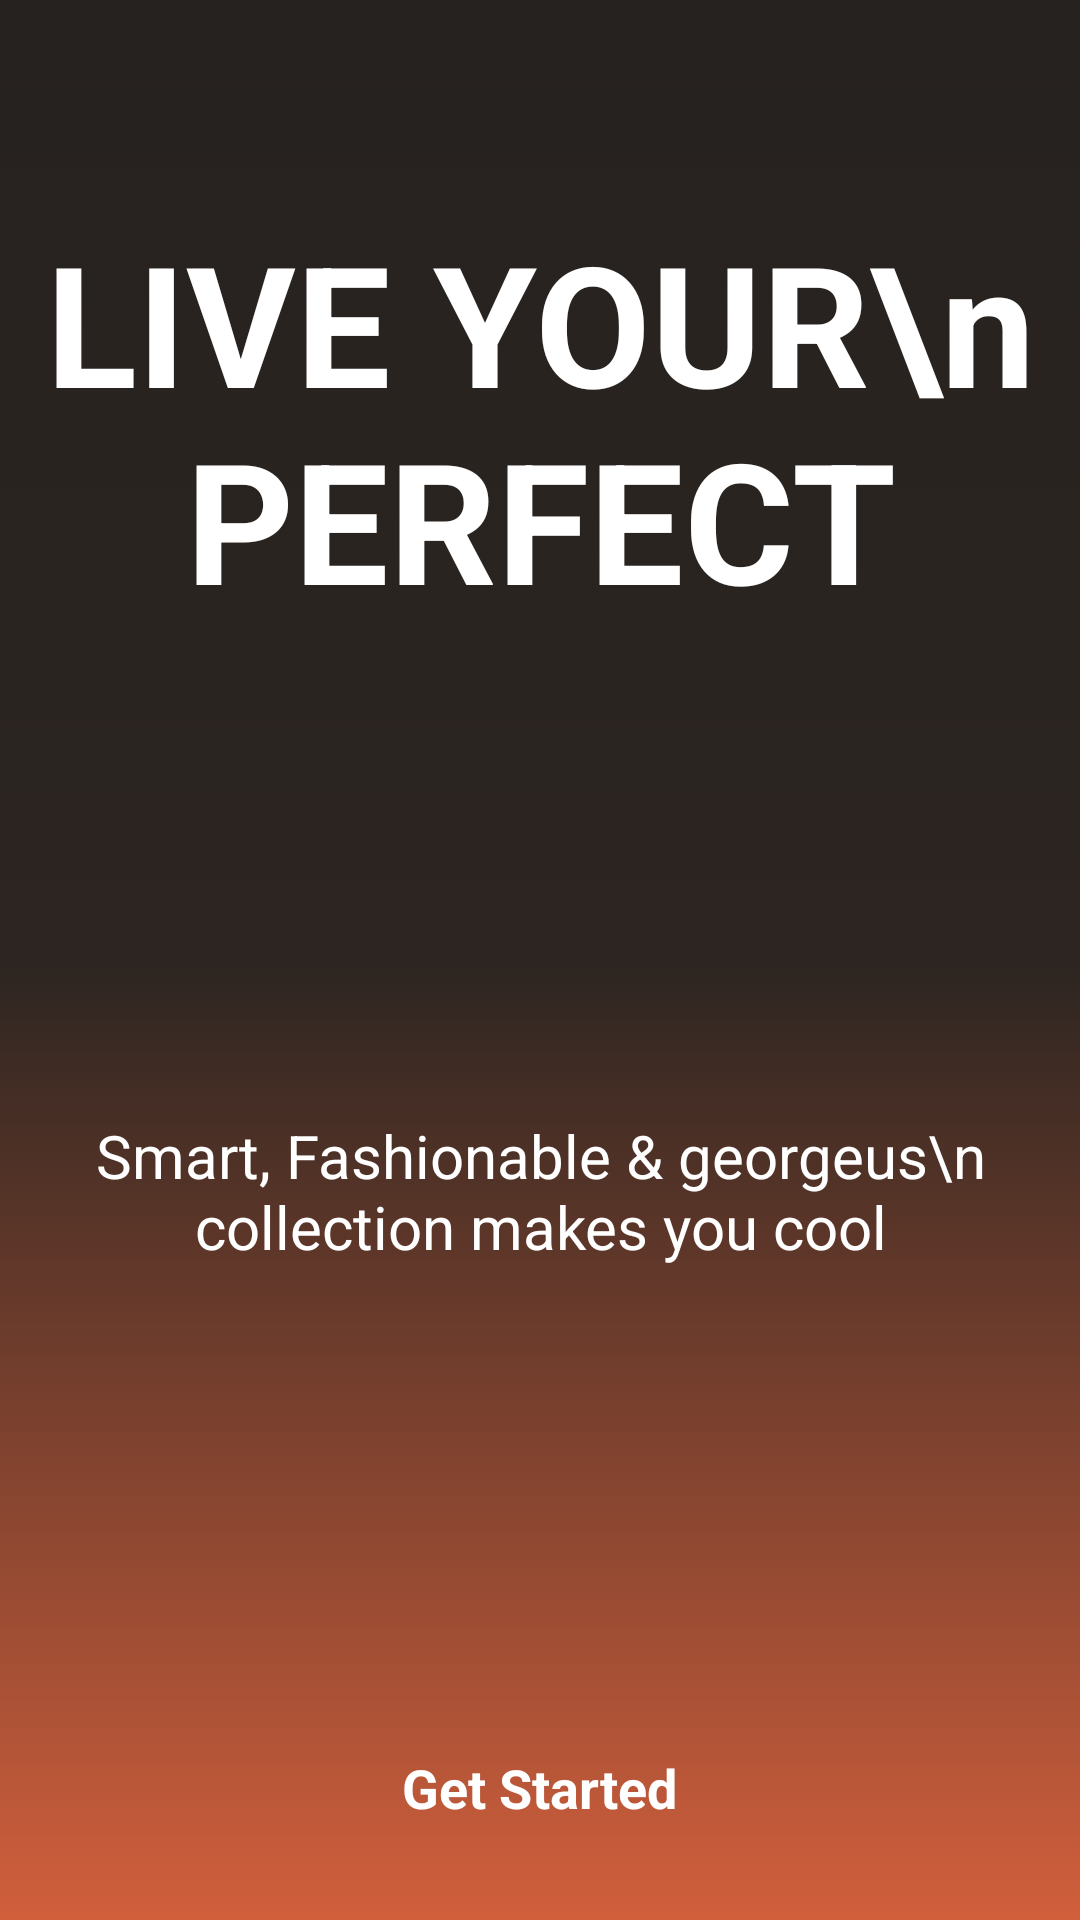

The Android layout XML behind this screen, and the referenced resources:
<!-- AndroidManifest.xml: application theme Theme.OnlineShop2025 -->
<!-- res/layout/activity_splash.xml -->
<?xml version="1.0" encoding="utf-8"?>
<androidx.constraintlayout.widget.ConstraintLayout xmlns:android="http://schemas.android.com/apk/res/android"
    xmlns:app="http://schemas.android.com/apk/res-auto"
    xmlns:tools="http://schemas.android.com/tools"
    android:id="@+id/main"
    android:layout_width="match_parent"
    android:layout_height="match_parent"
    android:background="@drawable/gradient_bg"
    tools:context=".SplashActivity">

    <ImageView
        android:id="@+id/imageView"
        android:layout_width="wrap_content"
        android:layout_height="wrap_content"
        android:layout_marginTop="70dp"
        app:layout_constraintEnd_toEndOf="parent"
        app:layout_constraintStart_toStartOf="parent"
        app:layout_constraintTop_toTopOf="parent"
        app:srcCompat="@drawable/splash_pic" />

    <TextView
        android:id="@+id/textView"
        android:layout_width="wrap_content"
        android:layout_height="wrap_content"
        android:text="LIVE YOUR\nPERFECT"
        android:textColor="@color/white"
        android:textSize="56sp"
        android:textAlignment="center"
        android:textStyle="bold"
        app:layout_constraintEnd_toEndOf="parent"
        app:layout_constraintStart_toStartOf="parent"
        app:layout_constraintTop_toBottomOf="@+id/imageView" />

    <TextView
        android:id="@+id/textView2"
        android:layout_width="wrap_content"
        android:layout_height="wrap_content"
        android:text="Smart, Fashionable &amp; georgeus\n
        collection makes you cool"
        android:textAlignment="center"
        android:textColor="@color/white"
        android:textSize="20sp"

        app:layout_constraintBottom_toTopOf="@+id/startBtn"
        app:layout_constraintEnd_toEndOf="parent"
        app:layout_constraintStart_toStartOf="parent"
        app:layout_constraintTop_toBottomOf="@+id/textView" />

    <TextView
        android:id="@+id/startBtn"
        android:layout_width="wrap_content"
        android:layout_height="wrap_content"
        android:text="Get Started"
        android:textColor="@color/white"
        android:textStyle="bold"
        android:layout_margin="32dp"
        android:textSize="18sp"
        app:layout_constraintBottom_toBottomOf="parent"
        app:layout_constraintEnd_toEndOf="parent"
        app:layout_constraintStart_toStartOf="parent" />
</androidx.constraintlayout.widget.ConstraintLayout>
<!-- resources referenced by this layout -->
<resources>
  <color name="white">#FFFFFFFF</color>
  <!-- drawable gradient_bg (drawable) -->
  <?xml version="1.0" encoding="utf-8"?>
  <selector xmlns:android="http://schemas.android.com/apk/res/android">
      <item>
          <shape android:shape="rectangle">
              <gradient android:angle="-90"
                  android:startColor="#26221f"
                  android:centerColor="#2c2521"
                  android:endColor="#d15f3c"
  
                  />
  
          </shape>
      </item>
  
  </selector>
  <style name="Theme.OnlineShop2025" parent="Base.Theme.OnlineShop2025" />
  <style name="Base.Theme.OnlineShop2025" parent="Theme.Material3.DayNight.NoActionBar">
          
          
      </style>
</resources>
